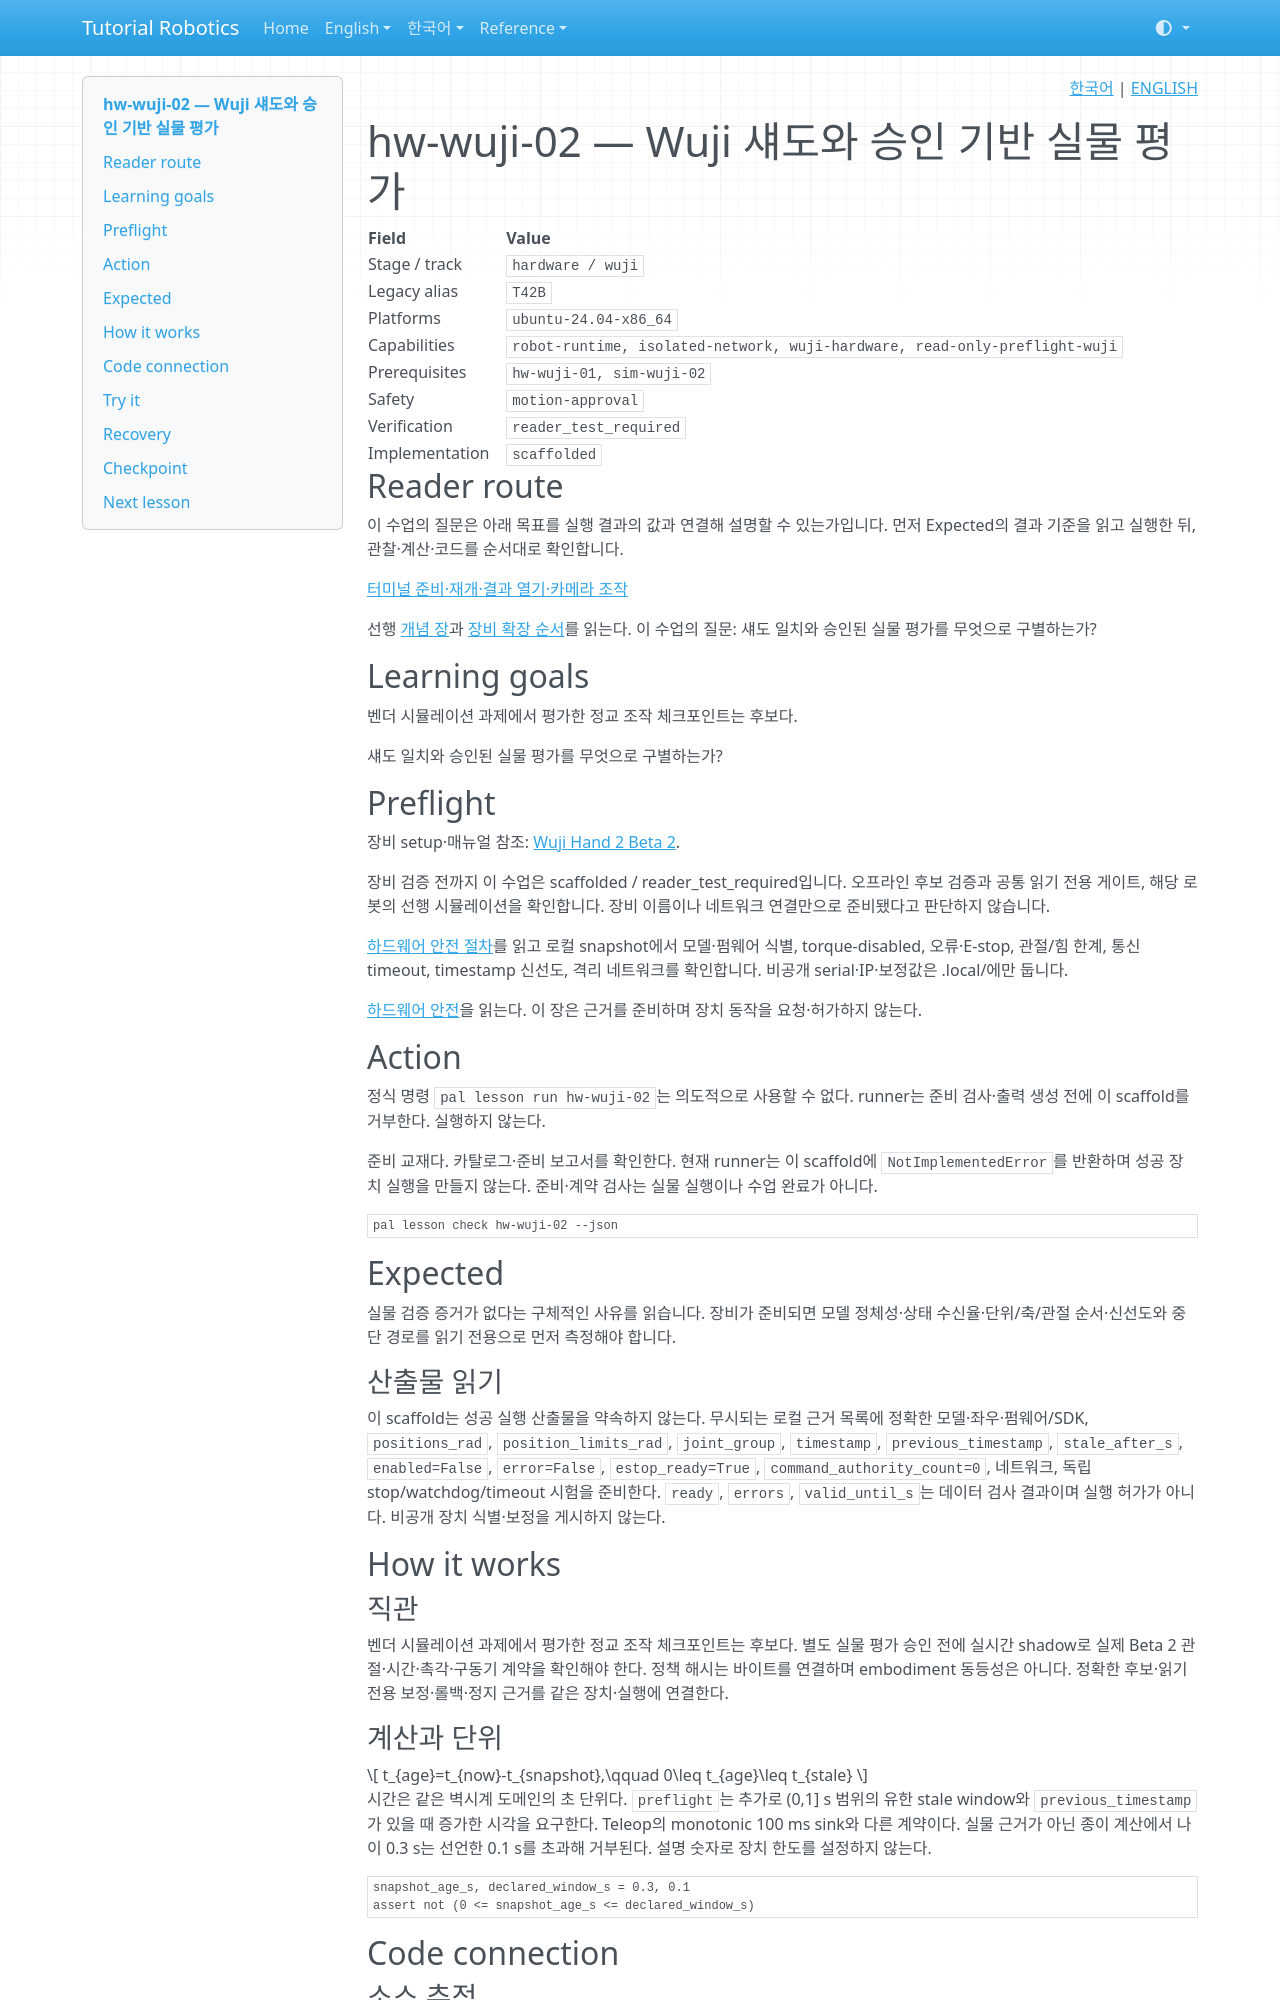

repository: terryum/tutorial-robotics · page: ko/lessons/hw-wuji-02/index.html · generator: mkdocs

<!-- pal:language:start -->
<p align="right">
  <a href="hw-wuji-02.md" lang="ko">한국어</a> | <a href="../../en/lessons/hw-wuji-02.md" lang="en">ENGLISH</a>
</p>
<!-- pal:language:end -->

# hw-wuji-02 — Wuji 섀도와 승인 기반 실물 평가

<!-- pal:metadata:start -->
| Field | Value |
|---|---|
| Stage / track | `hardware / wuji` |
| Legacy alias | `T42B` |
| Platforms | `ubuntu-24.04-x86_64` |
| Capabilities | `robot-runtime, isolated-network, wuji-hardware, read-only-preflight-wuji` |
| Prerequisites | `hw-wuji-01, sim-wuji-02` |
| Safety | `motion-approval` |
| Verification | `reader_test_required` |
| Implementation | `scaffolded` |
<!-- pal:metadata:end -->

## Reader route

이 수업의 질문은 아래 목표를 실행 결과의 값과 연결해 설명할 수 있는가입니다. 먼저 Expected의 결과 기준을 읽고 실행한 뒤, 관찰·계산·코드를 순서대로 확인합니다.

[터미널 준비·재개·결과 열기·카메라 조작](../READER_GUIDE.md)

선행 [개념 장](../concepts/deployment-hardware.md)과 [장비 확장 순서](../equipment-stages.md)를 읽는다. 이 수업의 질문: 섀도 일치와 승인된 실물 평가를 무엇으로 구별하는가?

## Learning goals

벤더 시뮬레이션 과제에서 평가한 정교 조작 체크포인트는 후보다.

섀도 일치와 승인된 실물 평가를 무엇으로 구별하는가?

## Preflight

장비 setup·매뉴얼 참조: [Wuji Hand 2 Beta 2](../setup/wuji.md).

장비 검증 전까지 이 수업은 scaffolded / reader_test_required입니다. 오프라인 후보 검증과 공통 읽기 전용 게이트, 해당 로봇의 선행 시뮬레이션을 확인합니다. 장비 이름이나 네트워크 연결만으로 준비됐다고 판단하지 않습니다.

[하드웨어 안전 절차](../../07_SAFETY.md)를 읽고 로컬 snapshot에서 모델·펌웨어 식별, torque-disabled, 오류·E-stop, 관절/힘 한계, 통신 timeout, timestamp 신선도, 격리 네트워크를 확인합니다. 비공개 serial·IP·보정값은 .local/에만 둡니다.

[하드웨어 안전](../../07_SAFETY.md)을 읽는다. 이 장은 근거를 준비하며 장치 동작을 요청·허가하지 않는다.

## Action

정식 명령 `pal lesson run hw-wuji-02`는 의도적으로 사용할 수 없다. runner는 준비 검사·출력 생성 전에 이 scaffold를 거부한다. 실행하지 않는다.

준비 교재다. 카탈로그·준비 보고서를 확인한다. 현재 runner는 이 scaffold에 `NotImplementedError`를 반환하며 성공 장치 실행을 만들지 않는다. 준비·계약 검사는 실물 실행이나 수업 완료가 아니다.

```bash
pal lesson check hw-wuji-02 --json
```

## Expected

실물 검증 증거가 없다는 구체적인 사유를 읽습니다. 장비가 준비되면 모델 정체성·상태 수신율·단위/축/관절 순서·신선도와 중단 경로를 읽기 전용으로 먼저 측정해야 합니다.

### 산출물 읽기

이 scaffold는 성공 실행 산출물을 약속하지 않는다. 무시되는 로컬 근거 목록에 정확한 모델·좌우·펌웨어/SDK, `positions_rad`, `position_limits_rad`, `joint_group`, `timestamp`, `previous_timestamp`, `stale_after_s`, `enabled=False`, `error=False`, `estop_ready=True`, `command_authority_count=0`, 네트워크, 독립 stop/watchdog/timeout 시험을 준비한다. `ready`, `errors`, `valid_until_s`는 데이터 검사 결과이며 실행 허가가 아니다. 비공개 장치 식별·보정을 게시하지 않는다.

## How it works

### 직관

벤더 시뮬레이션 과제에서 평가한 정교 조작 체크포인트는 후보다. 별도 실물 평가 승인 전에 실시간 shadow로 실제 Beta 2 관절·시간·촉각·구동기 계약을 확인해야 한다. 정책 해시는 바이트를 연결하며 embodiment 동등성은 아니다. 정확한 후보·읽기 전용 보정·롤백·정지 근거를 같은 장치·실행에 연결한다.
